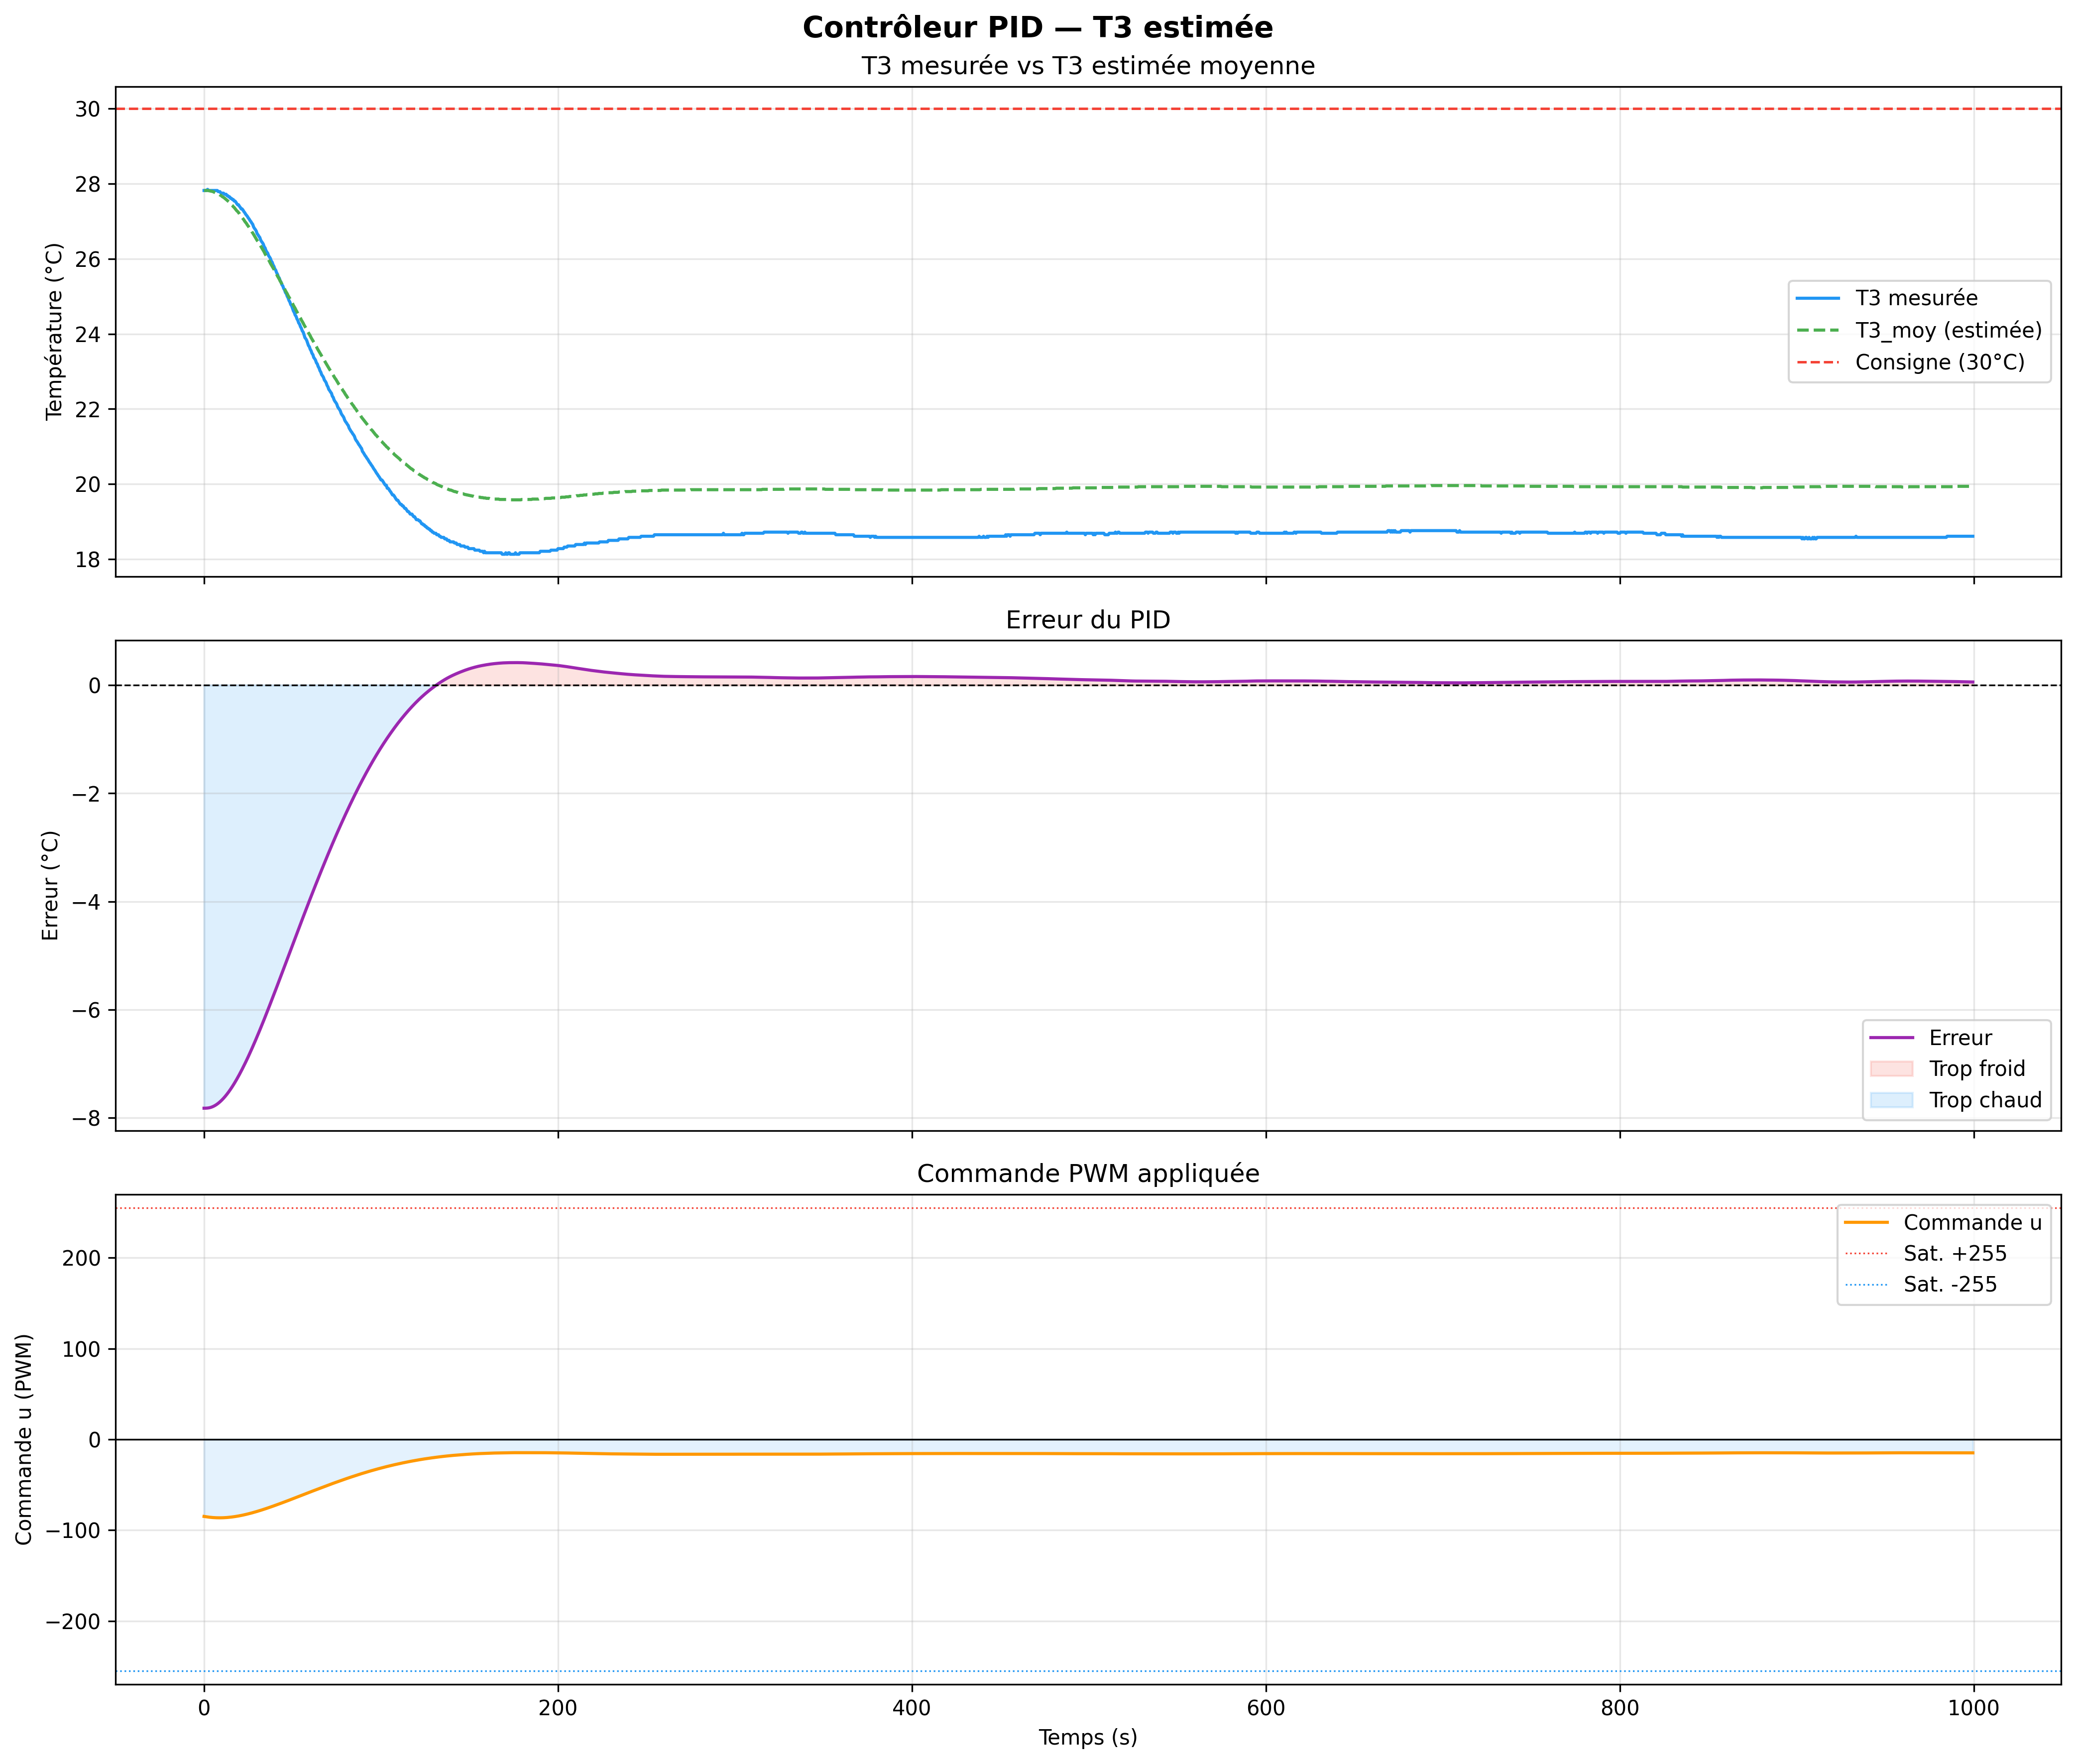

Values plotted in this chart, from the file beside it:
temps_s, T1_C, T2_C, T3_C, T3_estimT2, T3_estimT1, T3_moy, erreur, commande_u
0.000, 26.32, 28.00, 27.82, 27.82, 27.82, 27.82, -7.82, -84.93
0.500, 26.32, 27.97, 27.82, 27.82, 27.82, 27.82, -7.82, -85.08
1.000, 26.28, 27.94, 27.82, 27.82, 27.82, 27.82, -7.819, -85.23
1.500, 26.21, 27.90, 27.82, 27.82, 27.82, 27.82, -7.819, -85.38
2.000, 26.07, 27.87, 27.85, 27.82, 27.82, 27.82, -7.817, -85.52
2.500, 25.86, 27.84, 27.82, 27.81, 27.82, 27.82, -7.815, -85.65
3.000, 25.62, 27.81, 27.82, 27.81, 27.81, 27.81, -7.812, -85.78
3.500, 25.34, 27.74, 27.82, 27.81, 27.81, 27.81, -7.808, -85.89
4.000, 25.06, 27.71, 27.82, 27.80, 27.80, 27.80, -7.803, -85.99
4.500, 24.78, 27.68, 27.82, 27.80, 27.80, 27.80, -7.797, -86.08
5.000, 24.49, 27.65, 27.82, 27.79, 27.79, 27.79, -7.79, -86.17
5.500, 24.21, 27.61, 27.82, 27.78, 27.78, 27.78, -7.782, -86.24
6.000, 23.93, 27.55, 27.82, 27.78, 27.77, 27.77, -7.774, -86.30
6.500, 23.68, 27.52, 27.82, 27.77, 27.76, 27.76, -7.764, -86.35
7.000, 23.44, 27.49, 27.82, 27.76, 27.75, 27.75, -7.753, -86.39
7.500, 23.19, 27.42, 27.82, 27.75, 27.73, 27.74, -7.742, -86.42
8.000, 22.94, 27.36, 27.79, 27.74, 27.72, 27.73, -7.729, -86.44
8.500, 22.73, 27.32, 27.79, 27.73, 27.70, 27.72, -7.716, -86.45
9.001, 22.51, 27.26, 27.79, 27.72, 27.68, 27.70, -7.702, -86.45
9.501, 22.30, 27.20, 27.75, 27.71, 27.67, 27.69, -7.687, -86.44
10, 22.08, 27.16, 27.75, 27.70, 27.65, 27.67, -7.671, -86.42
10.5, 21.91, 27.10, 27.75, 27.68, 27.63, 27.65, -7.654, -86.39
11, 21.69, 27.03, 27.75, 27.67, 27.61, 27.64, -7.637, -86.36
11.5, 21.51, 26.97, 27.72, 27.65, 27.58, 27.62, -7.619, -86.31
12, 21.33, 26.87, 27.72, 27.64, 27.56, 27.60, -7.599, -86.25
12.5, 21.15, 26.84, 27.72, 27.62, 27.54, 27.58, -7.58, -86.19
13, 20.97, 26.78, 27.68, 27.60, 27.52, 27.56, -7.559, -86.12
13.5, 20.79, 26.71, 27.68, 27.58, 27.49, 27.54, -7.537, -86.03
14, 20.65, 26.65, 27.65, 27.56, 27.47, 27.52, -7.515, -85.94
14.5, 20.50, 26.55, 27.65, 27.54, 27.44, 27.49, -7.492, -85.85
15, 20.32, 26.49, 27.61, 27.52, 27.42, 27.47, -7.469, -85.74
15.5, 20.18, 26.42, 27.61, 27.50, 27.39, 27.44, -7.444, -85.62
16, 20.03, 26.36, 27.58, 27.48, 27.36, 27.42, -7.419, -85.50
16.5, 19.89, 26.29, 27.58, 27.45, 27.33, 27.39, -7.393, -85.37
17, 19.74, 26.19, 27.54, 27.43, 27.31, 27.37, -7.367, -85.23
17.5, 19.59, 26.13, 27.54, 27.40, 27.28, 27.34, -7.34, -85.08
18, 19.48, 26.06, 27.51, 27.37, 27.25, 27.31, -7.312, -84.93
18.5, 19.34, 26.00, 27.47, 27.35, 27.22, 27.28, -7.284, -84.77
19, 19.19, 25.93, 27.44, 27.32, 27.19, 27.26, -7.255, -84.60
19.5, 19.08, 25.84, 27.44, 27.29, 27.16, 27.23, -7.226, -84.42
20, 18.93, 25.77, 27.40, 27.26, 27.13, 27.20, -7.195, -84.24
20.5, 18.82, 25.71, 27.37, 27.23, 27.10, 27.16, -7.165, -84.05
21, 18.71, 25.64, 27.33, 27.20, 27.07, 27.13, -7.134, -83.86
21.5, 18.57, 25.55, 27.33, 27.17, 27.04, 27.10, -7.102, -83.66
22, 18.46, 25.48, 27.30, 27.14, 27.00, 27.07, -7.07, -83.45
22.5, 18.34, 25.42, 27.26, 27.10, 26.97, 27.04, -7.037, -83.23
23, 18.23, 25.35, 27.23, 27.07, 26.94, 27.00, -7.004, -83.01
23.5, 18.16, 25.29, 27.19, 27.04, 26.90, 26.97, -6.97, -82.79
24, 18.05, 25.19, 27.16, 27.00, 26.87, 26.94, -6.936, -82.56
24.5, 17.94, 25.12, 27.13, 26.96, 26.84, 26.90, -6.902, -82.32
25, 17.83, 25.06, 27.09, 26.93, 26.80, 26.87, -6.867, -82.08
25.5, 17.71, 24.96, 27.06, 26.89, 26.77, 26.83, -6.831, -81.83
26, 17.64, 24.89, 27.02, 26.85, 26.74, 26.80, -6.795, -81.58
26.5, 17.53, 24.83, 26.99, 26.82, 26.70, 26.76, -6.759, -81.32
27, 17.42, 24.76, 26.95, 26.78, 26.67, 26.72, -6.722, -81.06
27.5, 17.34, 24.70, 26.92, 26.74, 26.63, 26.69, -6.685, -80.79
28, 17.23, 24.63, 26.85, 26.70, 26.60, 26.65, -6.648, -80.52
28.5, 17.15, 24.54, 26.81, 26.66, 26.56, 26.61, -6.61, -80.24
29, 17.08, 24.47, 26.78, 26.62, 26.53, 26.57, -6.572, -79.96
29.5, 17.00, 24.40, 26.74, 26.58, 26.49, 26.53, -6.534, -79.67
... 1,940 more rows
